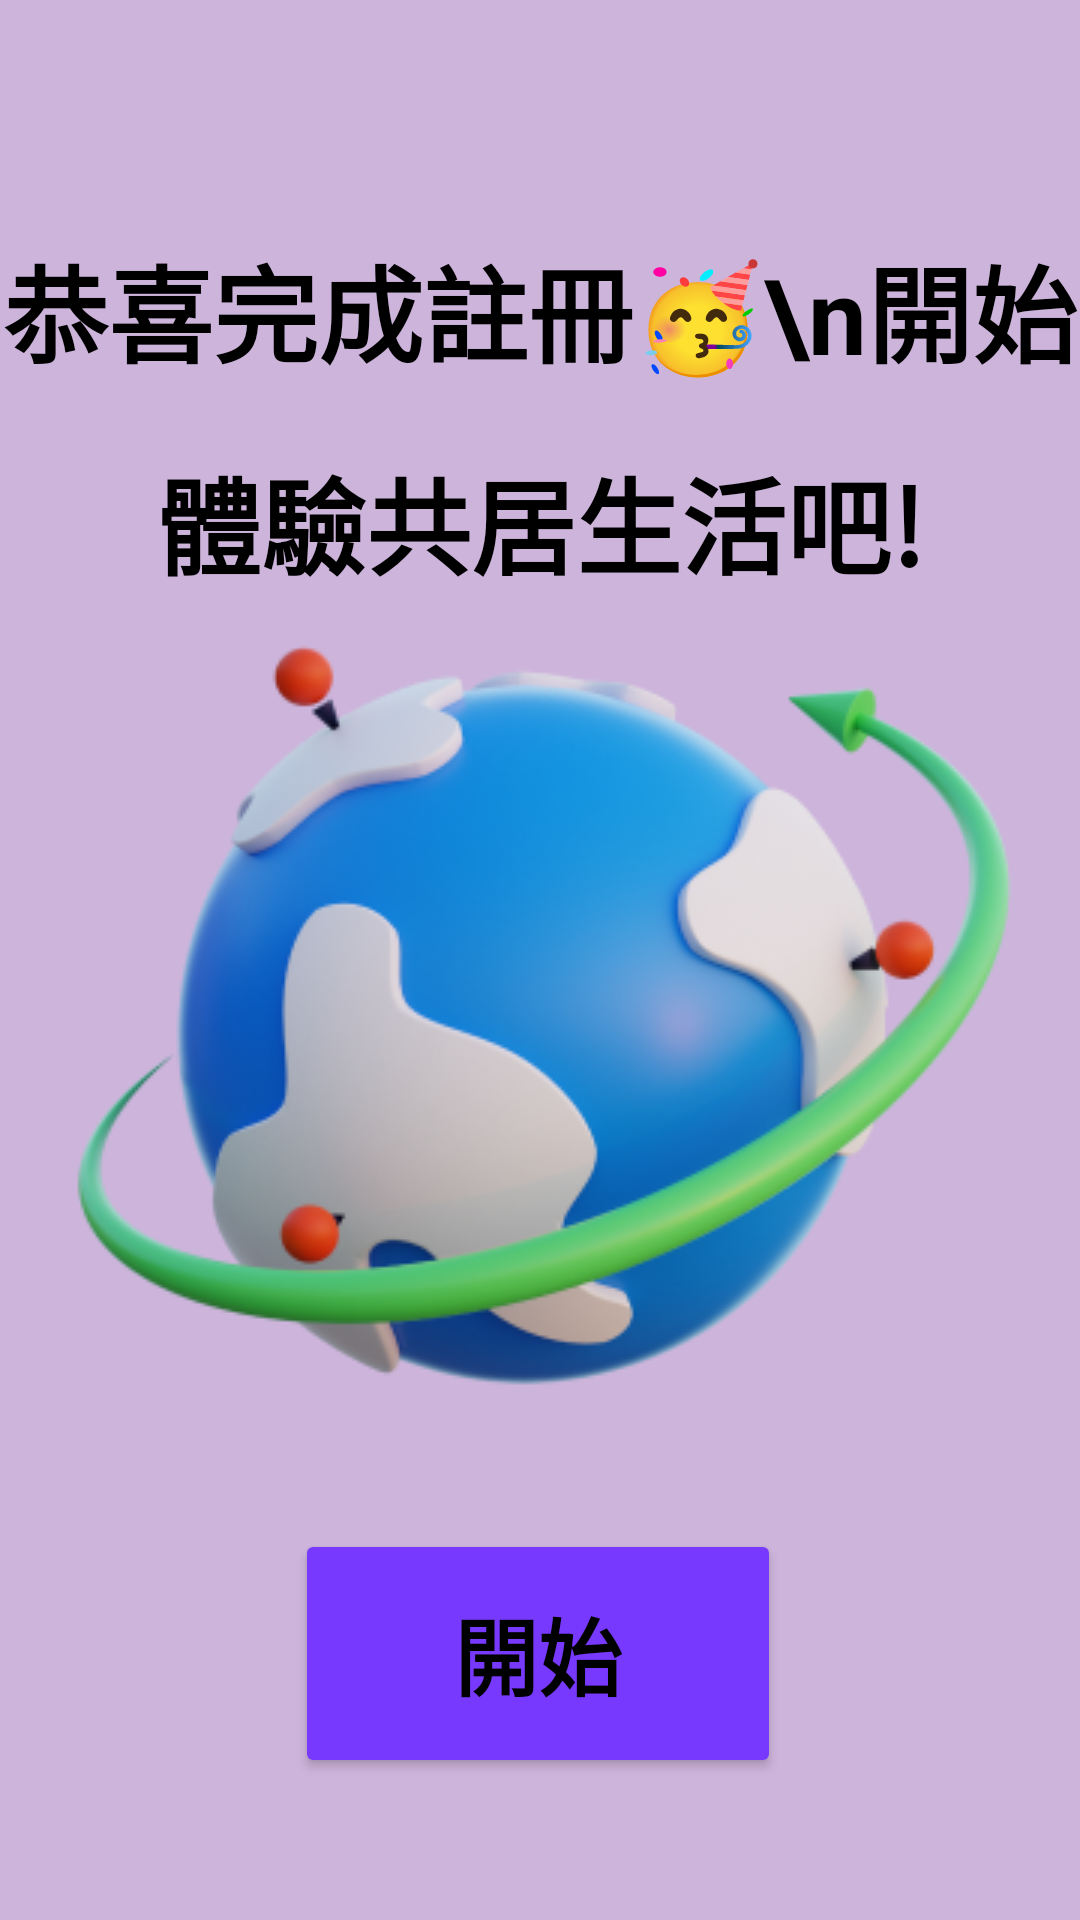

The Android layout XML behind this screen, and the referenced resources:
<!-- AndroidManifest.xml: application theme Base.Theme.Youth_and_Elderly_liveing_Together_new -->
<!-- res/layout/down_register.xml -->
<?xml version="1.0" encoding="utf-8"?>
<androidx.constraintlayout.widget.ConstraintLayout xmlns:android="http://schemas.android.com/apk/res/android"
    xmlns:app="http://schemas.android.com/apk/res-auto"
    xmlns:tools="http://schemas.android.com/tools"
    android:id="@+id/down_register"
    android:layout_width="match_parent"
    android:layout_height="match_parent"
    android:background="#CDB4DB"
    tools:context=".MainActivity">

    <TextView
        android:id="@+id/testviewdownre"
        android:layout_width="wrap_content"
        android:layout_height="wrap_content"
        android:fontFamily="sans-serif"
        android:lineSpacingExtra="20sp"
        android:text="恭喜完成註冊🥳\n開始體驗共居生活吧!"
        android:textAlignment="center"
        android:textColor="#000000"
        android:textSize="35sp"
        android:textStyle="bold"
        app:layout_constraintBottom_toBottomOf="parent"
        app:layout_constraintEnd_toEndOf="parent"
        app:layout_constraintStart_toStartOf="parent"
        app:layout_constraintTop_toTopOf="parent"
        app:layout_constraintVertical_bias="0.15" />

    <ImageView
        android:id="@+id/imagedownre"
        android:layout_width="wrap_content"
        android:layout_height="wrap_content"
        app:layout_constraintBottom_toBottomOf="parent"
        app:layout_constraintEnd_toEndOf="parent"
        app:layout_constraintHorizontal_bias="0.492"
        app:layout_constraintStart_toStartOf="parent"
        app:layout_constraintTop_toTopOf="parent"
        app:layout_constraintVertical_bias="0.545"
        app:srcCompat="@drawable/downre" />

    <Button
        android:id="@+id/buttonstart"
        android:layout_width="162dp"
        android:layout_height="83dp"
        android:backgroundTint="#7839FF"
        android:fontFamily="sans-serif"
        android:text="開始"
        android:textAlignment="center"
        android:textSize="28sp"
        android:textStyle="bold"
        app:layout_constraintBottom_toBottomOf="parent"
        app:layout_constraintEnd_toEndOf="parent"
        app:layout_constraintHorizontal_bias="0.497"
        app:layout_constraintStart_toStartOf="parent"
        app:layout_constraintTop_toTopOf="parent"
        app:layout_constraintVertical_bias="0.915" />

</androidx.constraintlayout.widget.ConstraintLayout>
<!-- resources referenced by this layout -->
<resources>
  <!-- drawable downre: png bitmap (drawable, 72001 bytes) -->
  <style name="Base.Theme.Youth_and_Elderly_liveing_Together_new" parent="Theme.AppCompat.Light.NoActionBar">
          
          <item name="colorPrimary">@color/black</item>
          <item name="colorPrimaryDark">@color/black</item>
          <item name="colorAccent">@color/white</item>
      </style>
  <color name="black">#FF000000</color>
  <color name="white">#FFFFFFFF</color>
</resources>
